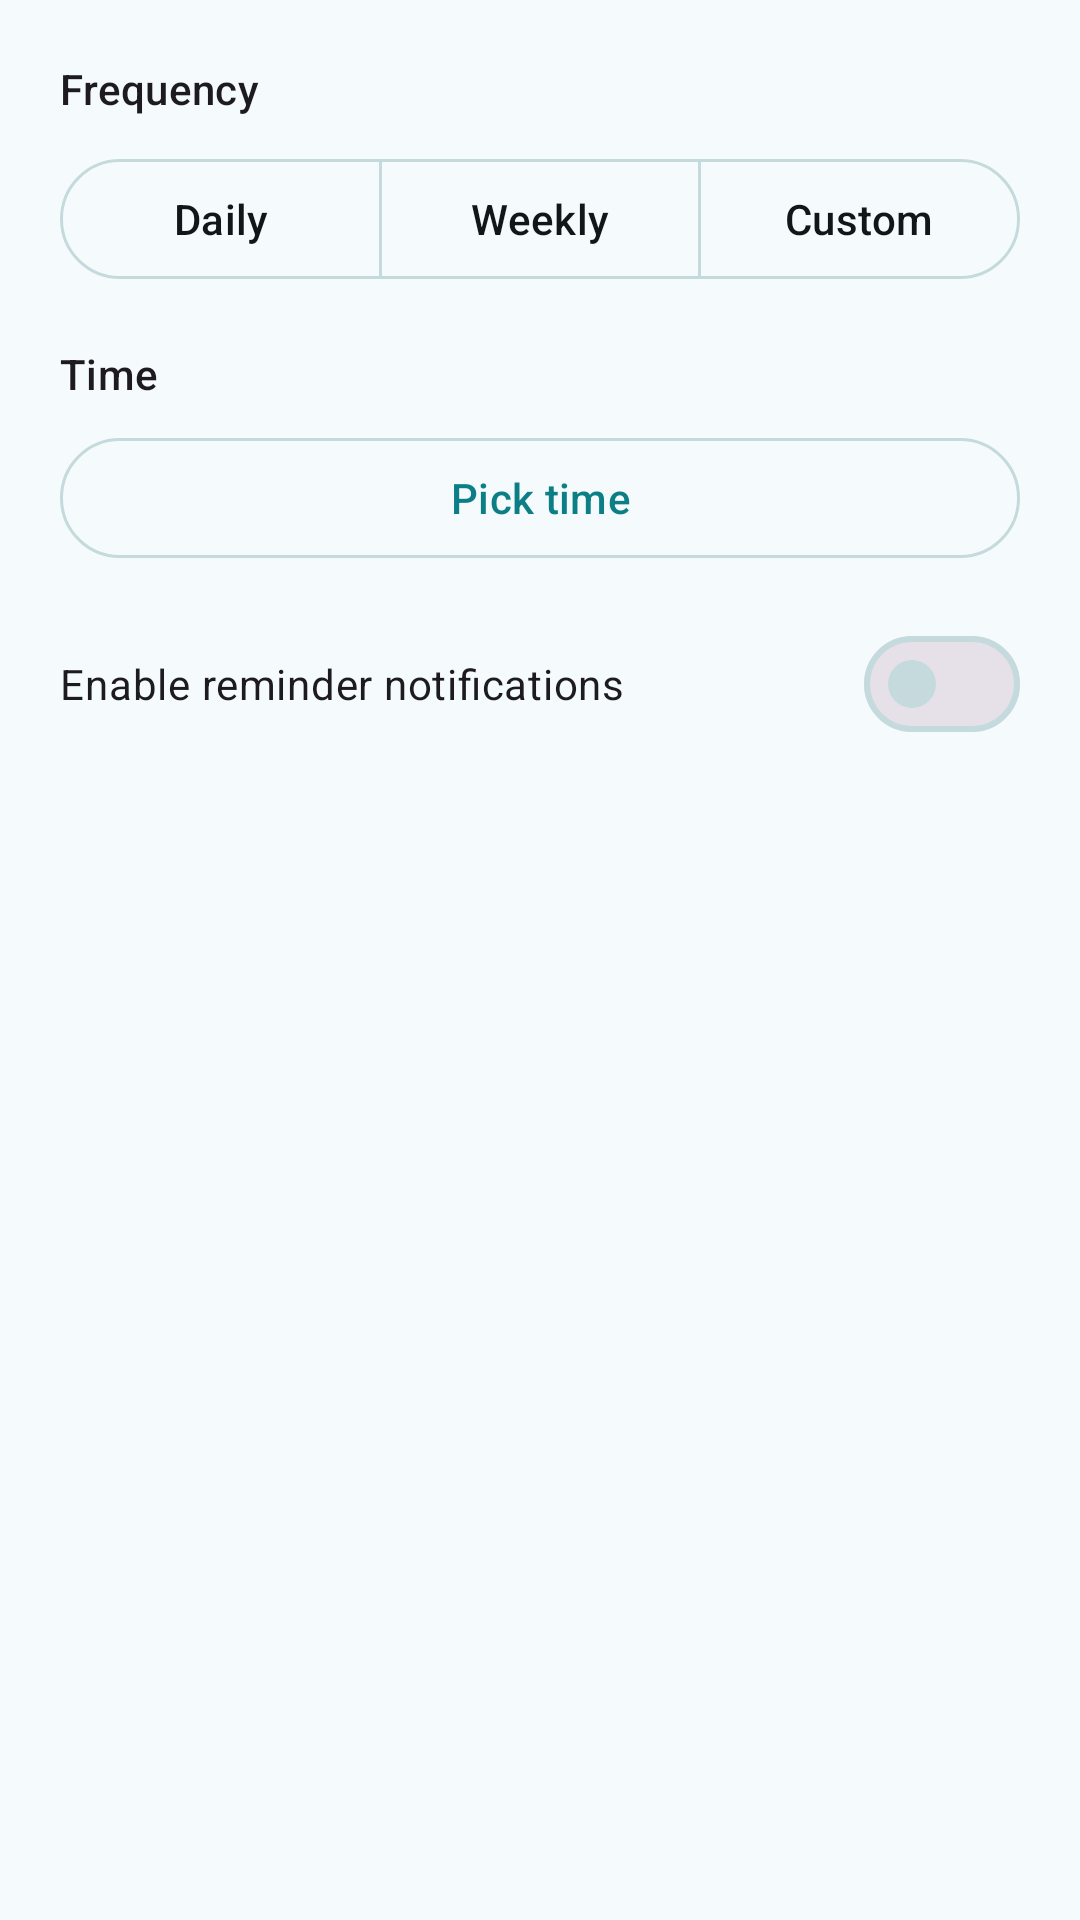

This screen was rendered from an Android layout file. Write that file and the resources it references.
<!-- AndroidManifest.xml: application theme Theme.AquaTrack -->
<!-- res/layout/dialog_reminder.xml -->
<?xml version="1.0" encoding="utf-8"?>
<LinearLayout xmlns:android="http://schemas.android.com/apk/res/android"
    xmlns:app="http://schemas.android.com/apk/res-auto"
    android:layout_width="match_parent"
    android:layout_height="wrap_content"
    android:orientation="vertical"
    android:padding="20dp">

    <TextView
        android:layout_width="wrap_content"
        android:layout_height="wrap_content"
        android:text="@string/reminder_frequency_label"
        android:textAppearance="@style/TextAppearance.Material3.TitleSmall" />

    <com.google.android.material.button.MaterialButtonToggleGroup
        android:id="@+id/frequencyToggleGroup"
        android:layout_width="match_parent"
        android:layout_height="wrap_content"
        android:layout_marginTop="10dp"
        android:orientation="horizontal"
        app:selectionRequired="true"
        app:singleSelection="true">

        <com.google.android.material.button.MaterialButton
            android:id="@+id/frequencyDailyButton"
            style="@style/Widget.Material3.Button.OutlinedButton"
            android:layout_width="0dp"
            android:layout_height="wrap_content"
            android:layout_weight="1"
            android:text="@string/frequency_daily" />

        <com.google.android.material.button.MaterialButton
            android:id="@+id/frequencyWeeklyButton"
            style="@style/Widget.Material3.Button.OutlinedButton"
            android:layout_width="0dp"
            android:layout_height="wrap_content"
            android:layout_weight="1"
            android:text="@string/frequency_weekly" />

        <com.google.android.material.button.MaterialButton
            android:id="@+id/frequencyCustomButton"
            style="@style/Widget.Material3.Button.OutlinedButton"
            android:layout_width="0dp"
            android:layout_height="wrap_content"
            android:layout_weight="1"
            android:text="@string/frequency_custom" />
    </com.google.android.material.button.MaterialButtonToggleGroup>

    <TextView
        android:layout_width="wrap_content"
        android:layout_height="wrap_content"
        android:layout_marginTop="18dp"
        android:text="@string/reminder_time_label"
        android:textAppearance="@style/TextAppearance.Material3.TitleSmall" />

    <com.google.android.material.button.MaterialButton
        android:id="@+id/pickTimeButton"
        style="@style/Widget.Material3.Button.OutlinedButton"
        android:layout_width="match_parent"
        android:layout_height="wrap_content"
        android:layout_marginTop="8dp"
        android:text="@string/reminder_pick_time_default" />

    <com.google.android.material.materialswitch.MaterialSwitch
        android:id="@+id/notificationsSwitch"
        android:layout_width="match_parent"
        android:layout_height="wrap_content"
        android:layout_marginTop="14dp"
        android:text="@string/reminder_notifications_toggle" />

</LinearLayout>
<!-- resources referenced by this layout -->
<resources>
  <string name="frequency_custom">Custom</string>
  <string name="frequency_daily">Daily</string>
  <string name="frequency_weekly">Weekly</string>
  <string name="reminder_frequency_label">Frequency</string>
  <string name="reminder_notifications_toggle">Enable reminder notifications</string>
  <string name="reminder_pick_time_default">Pick time</string>
  <string name="reminder_time_label">Time</string>
  <style name="Theme.AquaTrack" parent="Theme.Material3.DayNight.NoActionBar">
          <item name="colorPrimary">@color/aquatrack_primary</item>
          <item name="colorOnPrimary">@color/aquatrack_on_primary</item>
          <item name="android:colorBackground">@color/aquatrack_background</item>
          <item name="colorOnBackground">@color/aquatrack_on_background</item>
          <item name="colorSurface">@color/aquatrack_surface</item>
          <item name="colorOnSurface">@color/aquatrack_on_surface</item>
          <item name="colorSurfaceVariant">@color/aquatrack_surface_variant</item>
          <item name="colorOutline">@color/aquatrack_outline</item>
          <item name="android:windowBackground">@color/aquatrack_background</item>
          <item name="android:statusBarColor">@android:color/transparent</item>
      </style>
  <color name="aquatrack_primary">#0C7F86</color>
  <color name="aquatrack_on_primary">#FFFFFF</color>
  <color name="aquatrack_background">#F5FBFC</color>
  <color name="aquatrack_on_background">#11161A</color>
  <color name="aquatrack_surface">#FFFFFF</color>
  <color name="aquatrack_on_surface">#11161A</color>
  <color name="aquatrack_surface_variant">#E6F3F4</color>
  <color name="aquatrack_outline">#C5DADD</color>
</resources>
